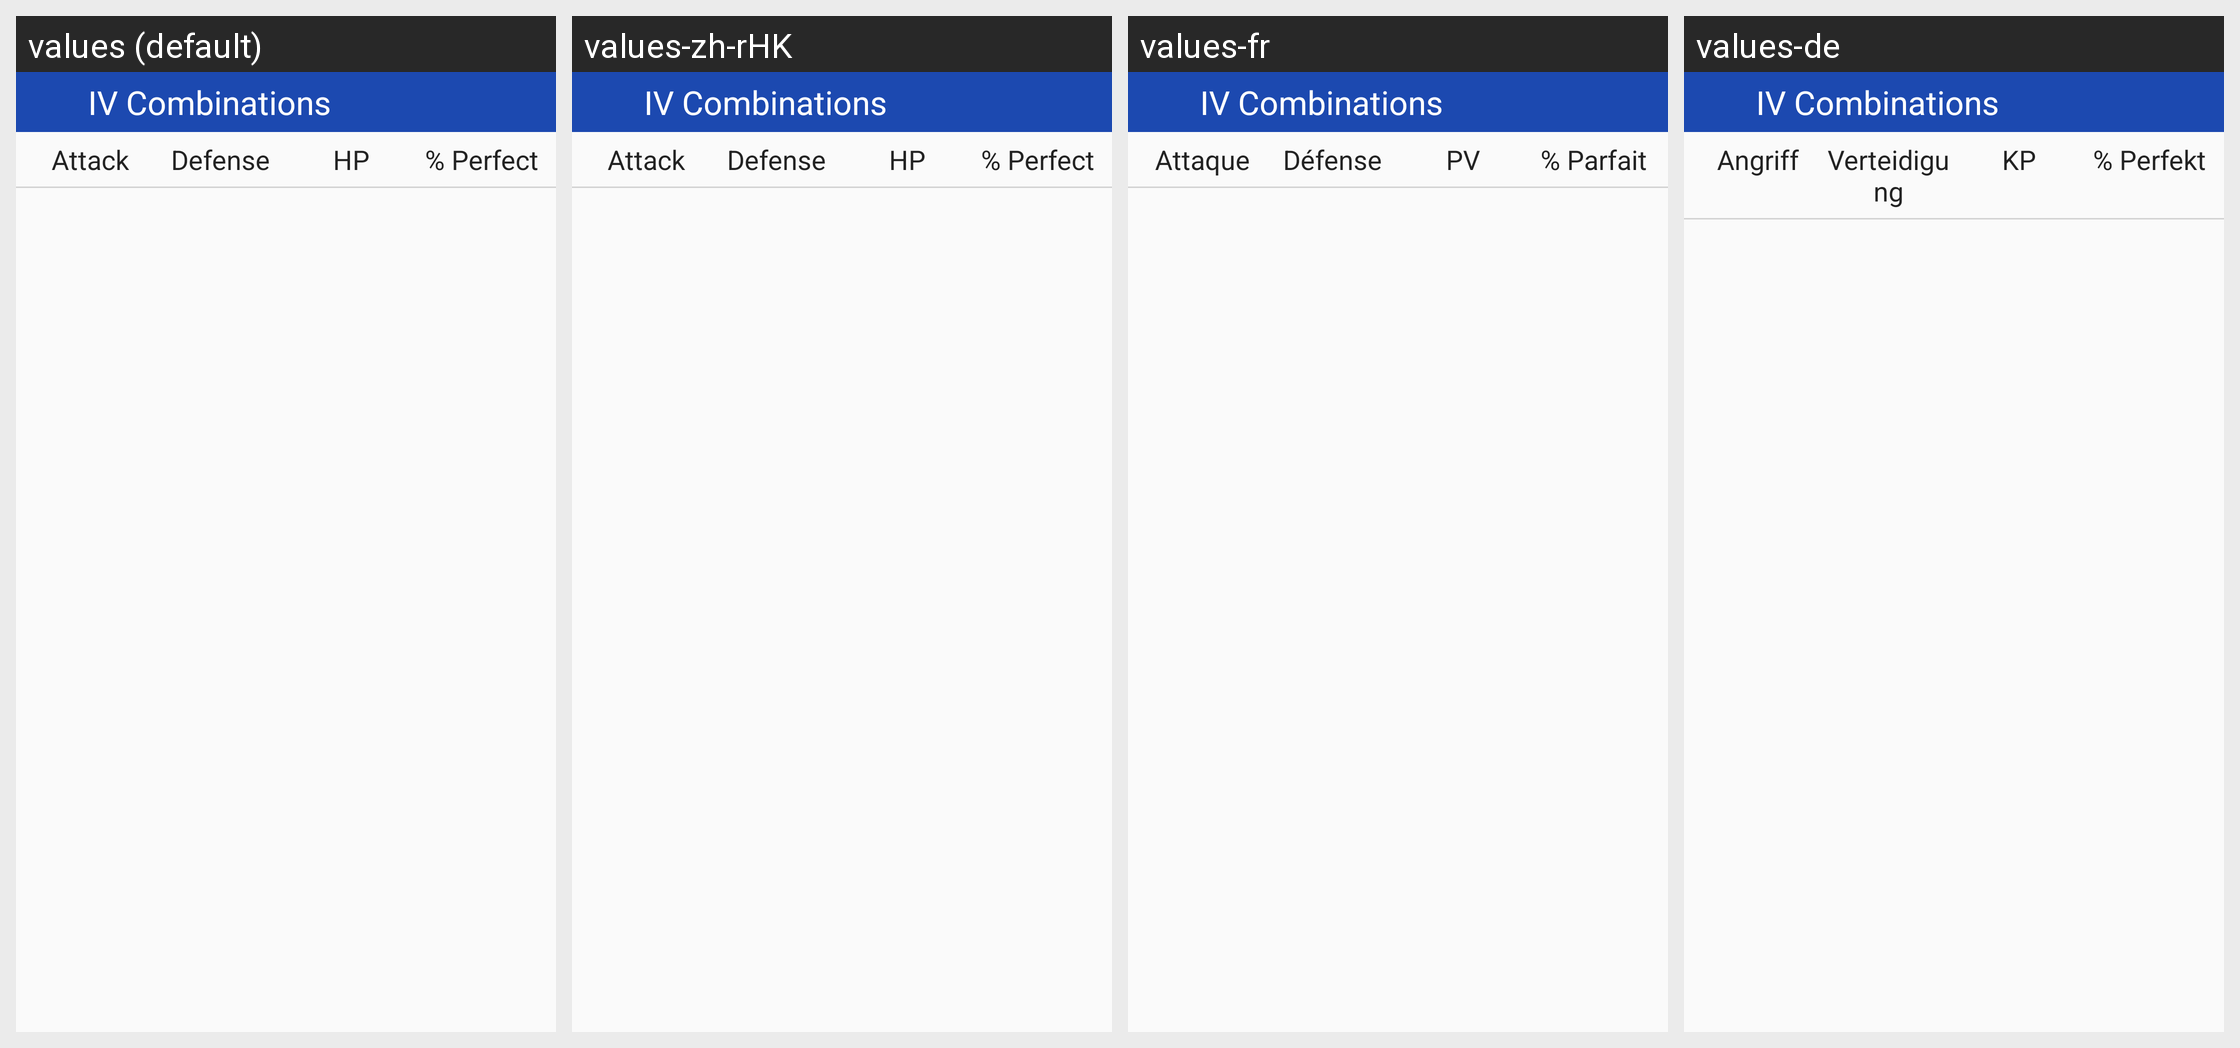

Locale-by-locale string values for the Android screen shown in this grid:
Android screen res/layout/fraction_iv_combinations.xml rendered under 4 locales, left to right: values (default), values-zh-rHK, values-fr, values-de. Device: Nexus 5 (rendered at 1080×1920; each locale shown at half size, 540×960, under a caption strip naming it); theme AppTheme.
Other locales in the repository, not shown: values-cs, values-es, values-it, values-ja, values-pt, values-pt-rPT, values-ru, values-zh-rCN, values-zh-rTW.
Strings drawn on this screen, with the default value and each locale's value (text and hints the layout hard-codes, and strings that could not be matched under every locale, appear in the picture but are not listed):

fraction_ivcombinations_title
  values: IV Combinations
  values-zh-rHK: IV Combinations  [not translated; the default value is used]
  values-fr: IV Combinations  [not translated; the default value is used]
  values-de: IV Combinations  [not translated; the default value is used]

attack
  values: Attack
  values-zh-rHK: Attack  [not translated; the default value is used]
  values-fr: Attaque
  values-de: Angriff

defense
  values: Defense
  values-zh-rHK: Defense  [not translated; the default value is used]
  values-fr: Défense
  values-de: Verteidigung

stamina_hp
  values: HP
  values-zh-rHK: HP  [not translated; the default value is used]
  values-fr: PV
  values-de: KP

iv_perfect
  values: % Perfect
  values-zh-rHK: % Perfect  [not translated; the default value is used]
  values-fr: % Parfait
  values-de: % Perfekt
